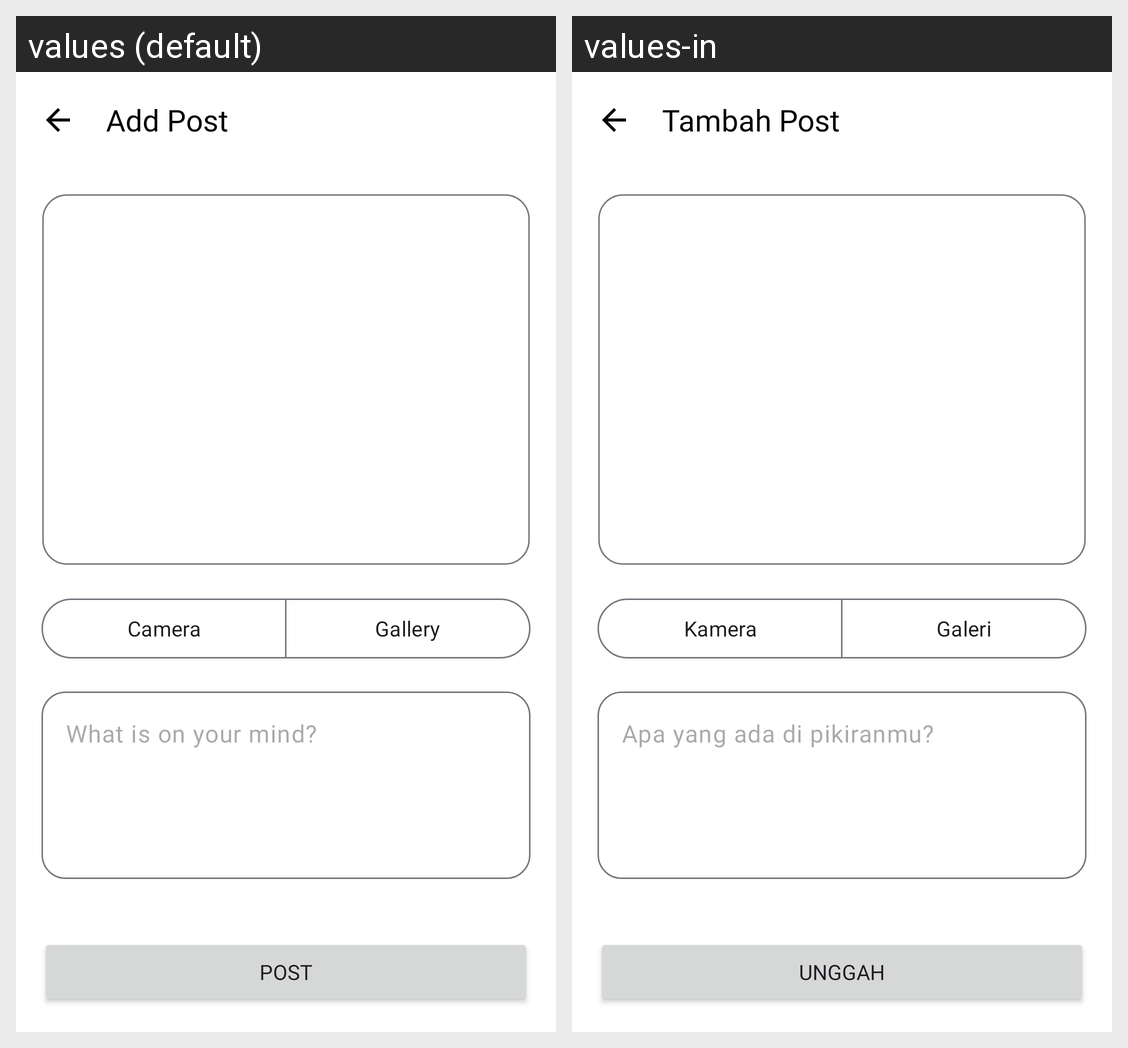

Locale-by-locale string values for the Android screen shown in this grid:
Android screen res/layout/activity_add_post.xml rendered under 2 locales, left to right: values (default), values-in. Device: Nexus 5 (rendered at 1080×1920; each locale shown at half size, 540×960, under a caption strip naming it); theme Theme.Tanami.
Strings drawn on this screen, with the default value and each locale's value (text and hints the layout hard-codes, and strings that could not be matched under every locale, appear in the picture but are not listed):

add_post
  values: Add Post
  values-in: Tambah Post

camera
  values: Camera
  values-in: Kamera

gallery
  values: Gallery
  values-in: Galeri

what_is_on_your_mind
  values: What is on your mind?
  values-in: Apa yang ada di pikiranmu?

post
  values: Post
  values-in: Unggah
